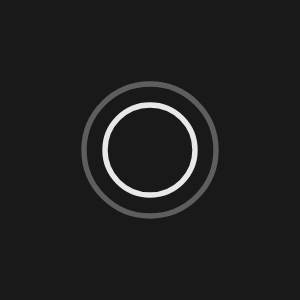
t = 0.00 s
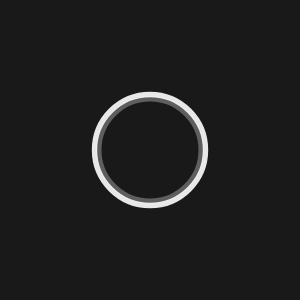
t = 0.25 s
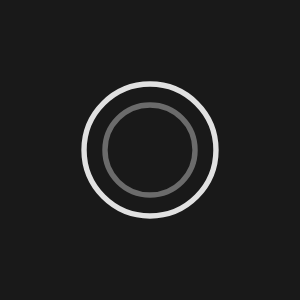
t = 0.48 s
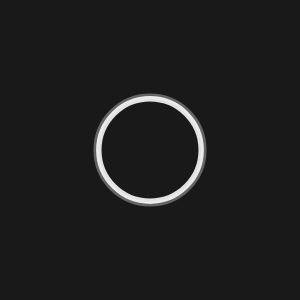
t = 0.73 s
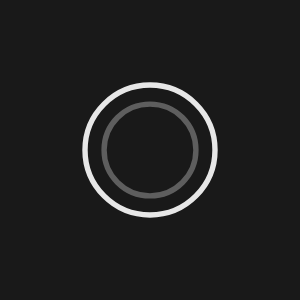
t = 0.88 s
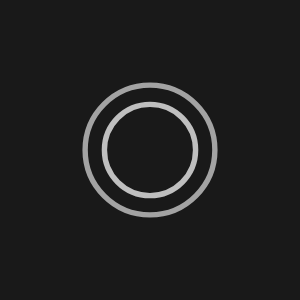
t = 1.10 s

The animated SVG that drew these frames (rendered in a browser with its animation timeline set to each time). Animation: 4 SMIL elements (animate=4); one cycle of 1.35 s, repeats indefinitely.

<svg style="width: 300px; height: 300px; background-color: rgba(0, 0, 0, 0.901961);" version="1.1" viewBox="0 0 100 100">
	<circle cx="50" cy="50" r="15" stroke="white" opacity="0.9" stroke-width="1.8" fill="none">
		<animate attributeName="r" from="15" to="15" dur="1s" calcMode="spline" values="15; 22; 15;" keyTimes="0; 0.5; 1" keySplines="0.8 0 0.2 1; 0.6 0 0.2 1" repeatCount="indefinite"></animate>
		<animate attributeType="CSS" attributeName="opacity" from="0.9" to="0.9" dur="1s" calcMode="spline" values="0.9; 0.3; 0.9;" keyTimes="0; 0.5; 1" keySplines="0.8 0 0.2 1; 0.6 0 0.2 1" begin="0.35s" repeatCount="indefinite"></animate>
	</circle>
	<circle cx="50" cy="50" r="22" stroke="white" opacity="0.3" stroke-width="1.8" fill="none">
		<animate attributeName="r" from="22" to="22" dur="1s" calcMode="spline" values="22; 15; 22;" keyTimes="0; 0.5; 1" keySplines="0.6 0 0.2 1; 0.8 0 0.2 1" repeatCount="indefinite"></animate>
		<animate attributeType="CSS" attributeName="opacity" from="0.3" to="0.3" dur="1s" calcMode="spline" values="0.3; 0.9; 0.3;" keyTimes="0; 0.5; 1" keySplines="0.6 0 0.2 1; 0.8 0 0.2 1" begin="0.35s" repeatCount="indefinite"></animate>
	</circle>
</svg>
